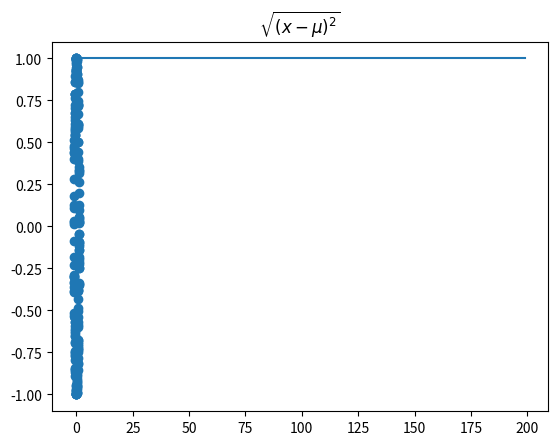

Python code for this plot:
"""

https://extremelearning.com.au/how-to-generate-uniformly-random-points-on-n-spheres-and-n-balls/


"""
import numpy as np
import matplotlib.pyplot as plt

random_state = 42
n = 200
loc = [0, 0, 0]
radius = 1
d = len(loc)
X = np.zeros((n, d))
r = np.random.RandomState(seed=random_state)
dists = []
PI = 3.1415926


def method1(loc = [0, 0], d=2):
    """
    *Method 1. Polar
     This should be very clear to everyone, and is the foundation for many of the other methods.
    Returns
    -------

    """
    if d!=2:
        raise NotImplementedError(d)
    X = np.zeros((n, d))
    dists = []
    for i in range(n):
        theta = 2 * PI * r.random()
        x = np.cos(theta)
        y = np.sin(theta)
        x = [x, y]
        X[i] = x
        dists.append(np.sqrt(sum([(x[j] - loc[j]) ** 2 for j in range(d)])))

    return X, dists

def method2(d=2, loc=[0,0]):
    if d!=2:
        raise NotImplementedError(d)

    X = np.zeros((n, d))
    dists = []
    i = 0
    while i < n:
        """
        Select u,v ~ U(-1,1)
        d2 = u^2+v^2
        If d2 >1 then
            reject and go back to step 1
        Else
            x = (u^2-v^2)/d2
            y = (2*u*v)/d2
        Return (x,y)
        """
        u, v = r.uniform(-1, 1, size=2)
        d2 = u**2 + v**2
        if d2 > 1:
            continue
        else:
            x = (u**2 - v**2)/d2
            y = (2*u*v)/d2
            x = [x, y]
        X[i] = x
        dists.append(np.sqrt(sum([(x[j] - loc[j]) ** 2 for j in range(d)])))
        i += 1

    return X, dists
def bin_():
    d = 10
    n_clusters = 5
    true_centroids = np.zeros((d, d))
    r = np.random.RandomState(seed=random_state)
    for i in range(n_clusters):
        # get 0 or 1 with 0.5 probability for each coordinate
        true_centroids[i] = [0 if v < 0.5 else 1 for v in r.uniform(0, 1, size=d)]
        print(i, true_centroids[i])


def f2():
    d = 2
    n = 1000
    X = np.zeros((n, d))
    for i in range(n):
        u = np.random.normal(0, 1, d + 2)  # an array of (d+2) normally distributed random variables
        norm = np.sum(u ** 2) ** (0.5)
        u = u / norm
        x = u[0:d]  # take the first d coordinates
        X[i] = x


def f3():
    d = len(loc)
    X = np.zeros((n, d))
    dists = []
    for i in range(n):
        u = np.random.normal(0, 1, d + 2)  # an array of (d+2) normally distributed random variables
        norm = np.sum(u ** 2) ** (0.5)
        u = u / norm
        x = (u[0:d] * radius + loc)  # take the first d coordinates
        dists.append(np.sqrt(sum([ (x[j] - loc[j]) ** 2 for j in range(d)])))
        X[i] = x


def f4():
    is_sphere = True
    for i in range(n):
        if is_sphere:
            u = r.normal(0, 1, d)
            v = r.normal(0, 1, d)
            w = r.normal(0, 1, d)
            ds = np.sum(u ** 2) ** (0.5)
            (x, y, z) = (u, v, w) / ds
            x = x
        else:
            u = r.normal(0, 1, d + 2)  # an array of (d+2) normally distributed random variables
            print(i, u)
            norm = np.sum(u ** 2) ** (0.5)
            u = u / norm
            x = (u[0:d] * radius + loc)  # take the first d coordinates

        dists.append(np.sqrt(sum([(x[j] - loc[j]) ** 2 for j in range(d)])))
        X[i] = x


def main():
    # X, dists = method1(d=2, loc=[0,0])
    X, dists = method2(d=2, loc=[0, 0])

    if X.shape[1] == 3:
        ig, ax = plt.subplots(1, 1, subplot_kw={'projection': '3d'})
        phi = np.linspace(0, np.pi, 20)
        theta = np.linspace(0, 2 * np.pi, 40)
        x = np.outer(np.sin(theta), np.cos(phi))
        y = np.outer(np.sin(theta), np.sin(phi))
        z = np.outer(np.cos(theta), np.ones_like(phi))
        ax.plot_wireframe(x, y, z, color='k', rstride=1, cstride=1, alpha=0.3)

        ax.scatter(X[:, 0], X[:, 1], X[:, 2], s=100, c='r', zorder=10)
    else:
        plt.scatter(X[:, 0], X[:, 1])
    plt.show()

    print(dists)
    plt.plot(dists)
    plt.title('$\sqrt{(x-\mu)^2}$')
    plt.show()


if __name__ == '__main__':
    main()
